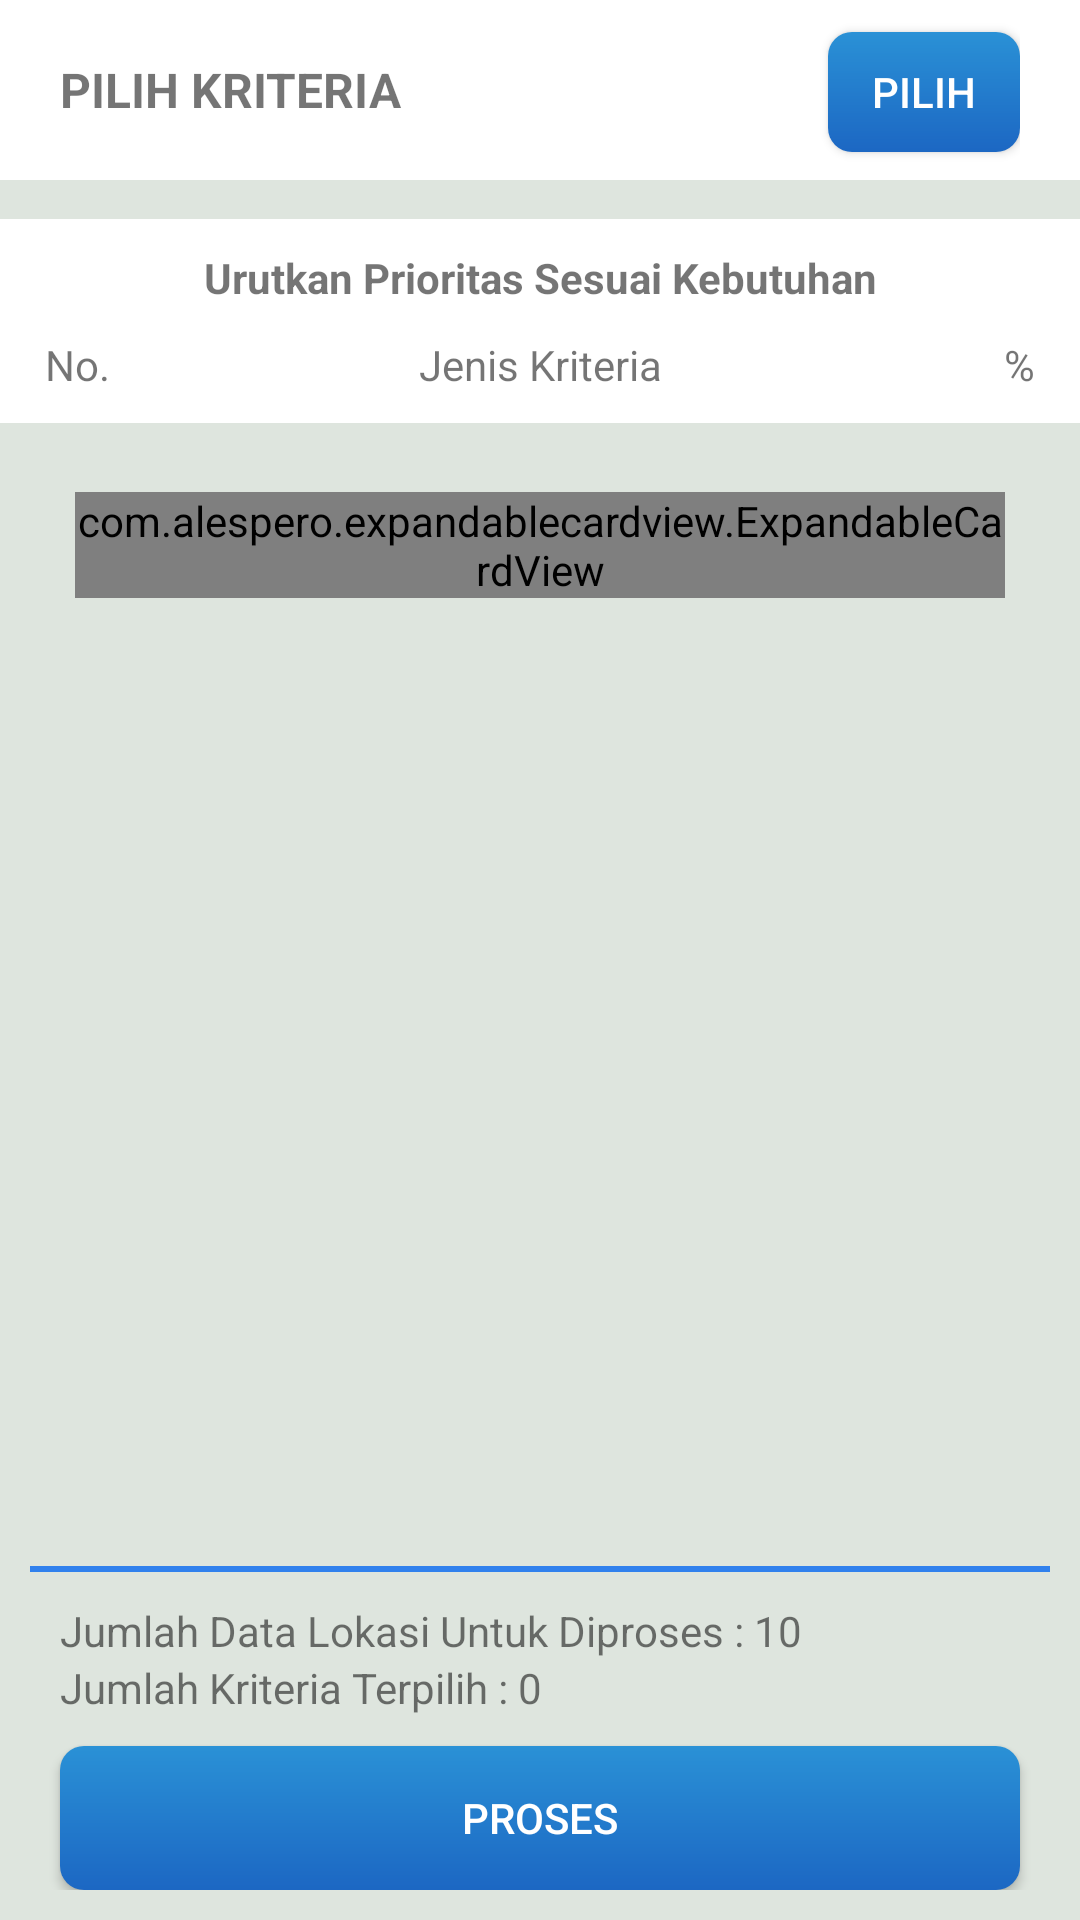

Write the Android layout XML for this screen, with the resource values it uses.
<!-- AndroidManifest.xml: application theme AppTheme -->
<!-- res/layout/activity_pilih_kriteria.xml -->
<?xml version="1.0" encoding="utf-8"?>
<RelativeLayout xmlns:android="http://schemas.android.com/apk/res/android"
    xmlns:app="http://schemas.android.com/apk/res-auto"
    xmlns:tools="http://schemas.android.com/tools"
    android:layout_width="match_parent"
    android:layout_height="match_parent"
    android:background="@color/bgColor"
    tools:context=".Activity.PilihKriteria">

    <RelativeLayout
        android:id="@+id/relative_layout_select_kriteria"
        android:layout_width="match_parent"
        android:layout_height="wrap_content"
        android:layout_marginBottom="10dp"
        android:orientation="horizontal">

        <LinearLayout
            android:id="@+id/card_main"
            android:layout_width="match_parent"
            android:background="@color/mapboxWhite"
            android:layout_marginBottom="3dp"
            android:layout_height="60dp">

            <LinearLayout
                android:layout_width="match_parent"
                android:layout_height="match_parent"
                android:layout_gravity="center"
                android:orientation="vertical"
                android:paddingStart="20dp"
                android:paddingEnd="20dp">

                <LinearLayout
                    android:layout_width="match_parent"
                    android:layout_height="match_parent"
                    android:layout_gravity="center"
                    android:orientation="horizontal"
                    android:weightSum="1">

                    <TextView
                        android:layout_width="match_parent"
                        android:layout_height="match_parent"
                        android:layout_marginEnd="20dp"
                        android:layout_weight="0.2"
                        android:gravity="start|center_vertical"
                        android:text="PILIH KRITERIA"
                        android:textSize="16sp"
                        android:textStyle="bold">

                    </TextView>

                    <Button
                        android:id="@+id/btn_pilih"
                        android:layout_width="match_parent"
                        android:layout_height="40dp"
                        android:layout_weight="0.8"
                        android:background="@drawable/custom_button_blueriple"
                        android:padding="10dp"
                        android:text="Pilih"
                        android:textColor="@color/mapboxWhite" />

                </LinearLayout>
            </LinearLayout>
        </LinearLayout>

        <LinearLayout
            android:id="@+id/header"
            android:layout_width="match_parent"
            android:layout_height="wrap_content"
            android:layout_below="@+id/card_main"
            android:paddingTop="10dp"
            android:layout_marginTop="10dp"
            android:layout_marginBottom="10dp"
            android:background="@color/mapboxWhite"
            android:orientation="vertical">

            <TextView
                android:layout_width="match_parent"
                android:layout_height="wrap_content"
                android:gravity="center"
                android:textStyle="bold"
                android:text="Urutkan Prioritas Sesuai Kebutuhan"/>

            <RelativeLayout
                android:layout_width="match_parent"
                android:layout_height="wrap_content"
                android:layout_marginStart="15dp"
                android:layout_marginEnd="15dp"
                android:layout_marginTop="10dp"
                android:layout_marginBottom="10dp"
                android:gravity="center_vertical">

                <TextView
                    android:layout_width="match_parent"
                    android:layout_height="wrap_content"
                    android:gravity="start"
                    android:text="No."/>

                <TextView
                    android:layout_width="match_parent"
                    android:layout_height="wrap_content"
                    android:gravity="center"
                    android:text="Jenis Kriteria"/>

                <TextView
                    android:layout_width="match_parent"
                    android:layout_height="wrap_content"
                    android:gravity="end"
                    android:text="%"/>

            </RelativeLayout>
        </LinearLayout>
        <LinearLayout
            android:id="@+id/batas1"
            android:layout_width="match_parent"
            android:layout_height="wrap_content"
            android:layout_below="@+id/header"
            android:layout_marginLeft="5dp"
            android:layout_marginTop="3dp"
            android:layout_marginRight="5dp"
            android:layout_marginBottom="5dp"
            android:orientation="vertical">

            <androidx.recyclerview.widget.RecyclerView
                android:id="@+id/rv_prioritas"
                android:layout_width="match_parent"
                android:layout_height="wrap_content">

            </androidx.recyclerview.widget.RecyclerView>

            <com.alespero.expandablecardview.ExpandableCardView
                android:id="@+id/input_manual"
                android:layout_width="match_parent"
                android:layout_height="wrap_content"
                android:layout_marginStart="20dp"
                android:layout_marginTop="10dp"
                android:layout_marginEnd="20dp"
                android:layout_marginBottom="10dp"
                android:visibility="visible"
                app:animationDuration="300"
                app:expandOnClick="true"
                app:icon="@drawable/ic_delete"
                app:inner_view="@layout/inner_manual"
                app:startExpanded="false"
                app:title="Input Manual" />

        </LinearLayout>

        


        <LinearLayout
            android:layout_width="match_parent"
            android:layout_height="2dp"
            android:layout_marginLeft="5dp"
            android:layout_above="@+id/data_lokasi"
            android:layout_marginTop="25dp"
            android:layout_marginStart="10dp"
            android:layout_marginEnd="10dp"
            android:layout_marginBottom="10dp"
            android:background="@color/colorPrimary"
            android:orientation="horizontal">

        </LinearLayout>

        <LinearLayout
            android:id="@+id/data_lokasi"
            android:layout_width="match_parent"
            android:layout_height="wrap_content"
            android:layout_above="@+id/linear_cek_input"
            android:layout_marginStart="20dp"

            android:orientation="horizontal">

            <TextView
                android:layout_width="wrap_content"
                android:layout_height="wrap_content"
                android:text="Jumlah Data Lokasi Untuk Diproses : " />
            <TextView
                android:id="@+id/jumlah_data_lokasi"
                android:layout_width="wrap_content"
                android:layout_height="wrap_content"
                android:text="10" />

        </LinearLayout>

        <LinearLayout
            android:id="@+id/linear_cek_input"
            android:layout_width="match_parent"
            android:layout_height="wrap_content"
            android:layout_above="@+id/btn_input_activity"
            android:layout_marginStart="20dp"
            android:layout_marginEnd="15dp"
            android:layout_marginBottom="10dp"
            android:orientation="horizontal">

            <TextView
                android:layout_width="wrap_content"
                android:layout_height="wrap_content"
                android:text="Jumlah Kriteria Terpilih : "/>

            <TextView
                android:id="@+id/tv_jumlahInput"
                android:layout_width="wrap_content"
                android:layout_height="wrap_content"
                android:text="0"/>

        </LinearLayout>

        <Button
            android:id="@+id/btn_input_activity"
            android:layout_width="match_parent"
            android:layout_height="wrap_content"
            android:layout_alignParentBottom="true"
            android:layout_marginStart="20dp"
            android:layout_marginEnd="20dp"
            android:background="@drawable/custom_button_blueriple"
            android:text="Proses"
            android:textColor="@color/mapboxWhite" />

    </RelativeLayout>

</RelativeLayout>
<!-- res/layout/inner_manual.xml (included above) -->
<?xml version="1.0" encoding="utf-8"?>
<RelativeLayout
  xmlns:android="http://schemas.android.com/apk/res/android"
  android:layout_width="match_parent"
  android:layout_height="wrap_content"
  android:paddingStart="8dp"
  android:paddingTop="4dp"
  android:paddingEnd="8dp">

  <LinearLayout
	android:id="@+id/linear_tv_prioritas"
	android:layout_width="match_parent"
	android:layout_height="50dp"
	android:weightSum="1"
	android:orientation="horizontal">
	<TextView
	  android:layout_width="match_parent"
	  android:layout_height="match_parent"
	  android:layout_weight="0.5"
	  android:layout_margin="5dp"
	  android:id="@+id/utama"
	  android:gravity="center"
	  android:text="Kriteria Terpilih"
	  android:textSize="14dp" />

	<TextView
	  android:visibility="gone"
	  android:layout_width="match_parent"
	  android:layout_height="match_parent"
	  android:layout_weight="0.5"
	  android:layout_margin="5dp"
	  android:background="@drawable/rect_prioritas"
	  android:id="@+id/sedang"
	  android:gravity="center"
	  android:text="Sedang"
	  android:textColor="@color/mapbox_plugins_white"
	  android:textSize="14dp" />
  </LinearLayout>
  <LinearLayout
	android:id="@+id/linear_cekbox_input"
	android:layout_width="match_parent"
	android:layout_height="wrap_content"
	android:layout_below="@+id/linear_tv_prioritas"
	android:layout_marginTop="5dp"
	android:layout_marginStart="15dp"
	android:layout_marginEnd="15dp"
	android:weightSum="1"
	android:orientation="vertical">

	  <TextView
		android:id="@+id/k1_daya_dukung_tanah_t"
		android:layout_width="wrap_content"
		android:layout_height="wrap_content"
		android:layout_marginBottom="8dp"
		android:text="Daya Dukung Tanah" />

	  <TextView
		android:id="@+id/k2_ketersediaan_air_t"
		android:layout_width="wrap_content"
		android:layout_height="wrap_content"
		android:layout_marginBottom="8dp"
		android:text="Ketersediaan Air" />

	  <TextView
		android:id="@+id/k3_kemiringan_lereng_t"
		android:layout_width="wrap_content"
		android:layout_height="wrap_content"
		android:layout_marginBottom="8dp"
		android:text="Kemiringan Lereng" />

	  <TextView
		android:id="@+id/k4_aksebilitas_t"
		android:layout_width="wrap_content"
		android:layout_height="wrap_content"
		android:layout_marginBottom="8dp"
		android:text="Aksebilitas" />

	  <TextView
		android:id="@+id/k5_perubahan_lahan_t"
		android:layout_width="wrap_content"
		android:layout_height="wrap_content"
		android:layout_marginBottom="8dp"
		android:text="Perubahan Lahan" />

	  <TextView
		android:id="@+id/k6_kerawanan_bencana_t"
		android:layout_width="wrap_content"
		android:layout_height="wrap_content"
		android:layout_marginBottom="8dp"
		android:text="Kerawanan Bencana" />

	  <TextView
		android:id="@+id/k7_jarakke_bandara_t"
		android:layout_width="wrap_content"
		android:layout_height="wrap_content"
		android:layout_marginBottom="8dp"
		android:text="Jarak ke Bandara" />

  </LinearLayout>

  <LinearLayout
	android:layout_width="match_parent"
	android:layout_height="30dp"
	android:layout_marginStart="10dp"
	android:layout_marginEnd="10dp"
	android:layout_marginBottom="20dp"
	android:gravity="end"
	android:layout_below="@+id/linear_cekbox_input"
	android:background="@color/color_bg"
	android:orientation="horizontal">

  </LinearLayout>

</RelativeLayout>
<!-- resources referenced by this layout -->
<resources>
  <color name="bgColor">#F2DDE4DD</color>
  <color name="colorPrimary">#3181ED</color>
  <color name="color_bg">#DFDFDF</color>
  <color name="mapboxWhite">#FFFFFF</color>
  <!-- drawable custom_button_blueriple (drawable) -->
  <?xml version="1.0" encoding="utf-8"?>
  <ripple xmlns:android="http://schemas.android.com/apk/res/android"
    xmlns:tools="http://schemas.android.com/tools"
    android:color="@color/colorAccent"
    tools:targetApi="lollipop">
  
    <item android:id="@android:id/mask">
      <shape android:shape="rectangle">
        <solid android:color="@color/colorPrimary" />
        <corners android:radius="5dp" />
      </shape>
    </item>
  
    <item android:id="@android:id/background">
      <shape android:shape="rectangle">
        <gradient
          android:angle="270"
          android:startColor="#2A91D6"
          android:endColor="#1C67C3"
          android:type="linear" />
        <corners android:radius="8dp" />
      </shape>
    </item>
  </ripple>
  <!-- drawable rect_prioritas (drawable) -->
  <?xml version="1.0" encoding="UTF-8"?>
  <shape xmlns:android="http://schemas.android.com/apk/res/android" android:id="@+id/listview_background_shape">
    <stroke android:width="1.5dp"
  	android:color="@color/colorPrimary"/>
    
    
    
    
    <corners android:radius="2dp" />
    <solid android:color="@color/colorPrimary"/>
  </shape>
  <style name="AppTheme" parent="Theme.AppCompat.Light.DarkActionBar">
  	
  	<item name="colorPrimary">@color/colorPrimary</item>
  	<item name="colorPrimaryDark">@color/colorPrimaryDark</item>
  	<item name="colorAccent">@color/colorAccent</item>
  	<item name="android:windowContentOverlay">@null</item>
  	
  	
    </style>
  <color name="colorAccent">#1C66C3</color>
  <color name="colorPrimaryDark">#1E74E9</color>
</resources>
